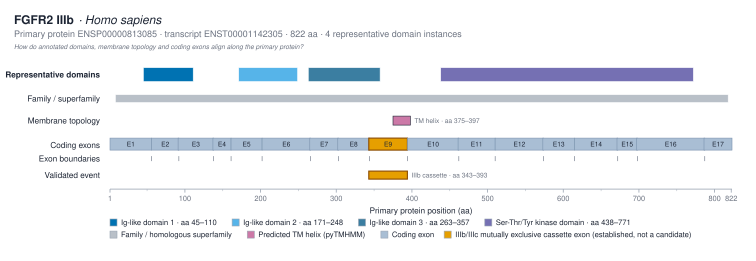

Source data for this figure (header and first rows):
track	domain_instance_id	label	interpro_accession	instance_number	start_aa	end_aa	source
representative_domain	IPR007110:45-110	Ig-like domain 1 · aa 45–110	IPR007110	1	45	110	interproscan
representative_domain	IPR013098:171-248	Ig-like domain 2 · aa 171–248	IPR013098	1	171	248	interproscan
representative_domain	IPR013098:263-357	Ig-like domain 3 · aa 263–357	IPR013098	2	263	357	interproscan
representative_domain	IPR001245:438-771	Ser-Thr/Tyr kinase domain · aa 438–771	IPR001245	1	438	771	interproscan
family_superfamily		FGFR family fingerprint	IPR013098		8	817	interproscan
tm_region		TM			375	397	pytmhmm
